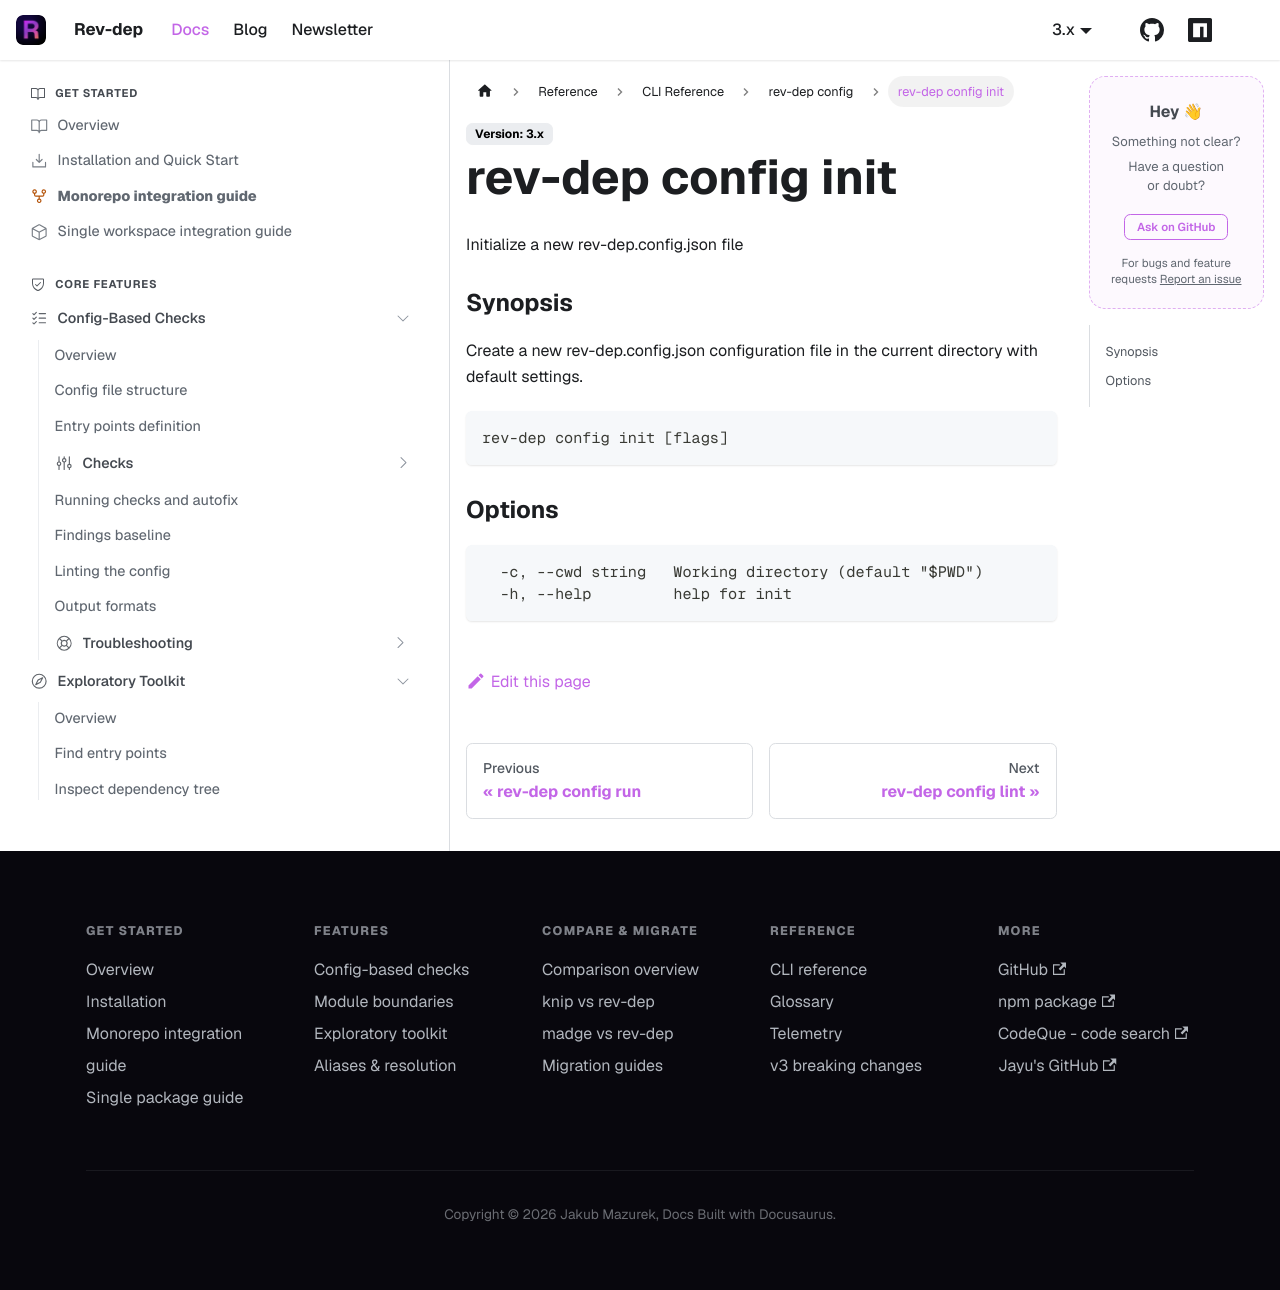

repository: jayu/rev-dep · page: docs/cli-reference/generated/rev-dep_config_init.html · generator: docusaurus

---
title: "rev-dep config init"
description: "Initialize a new rev-dep.config.json file"
---

Initialize a new rev-dep.config.json file

### Synopsis

Create a new rev-dep.config.json configuration file in the current directory with default settings.

```
rev-dep config init [flags]
```

### Options

```
  -c, --cwd string   Working directory (default "$PWD")
  -h, --help         help for init
```
